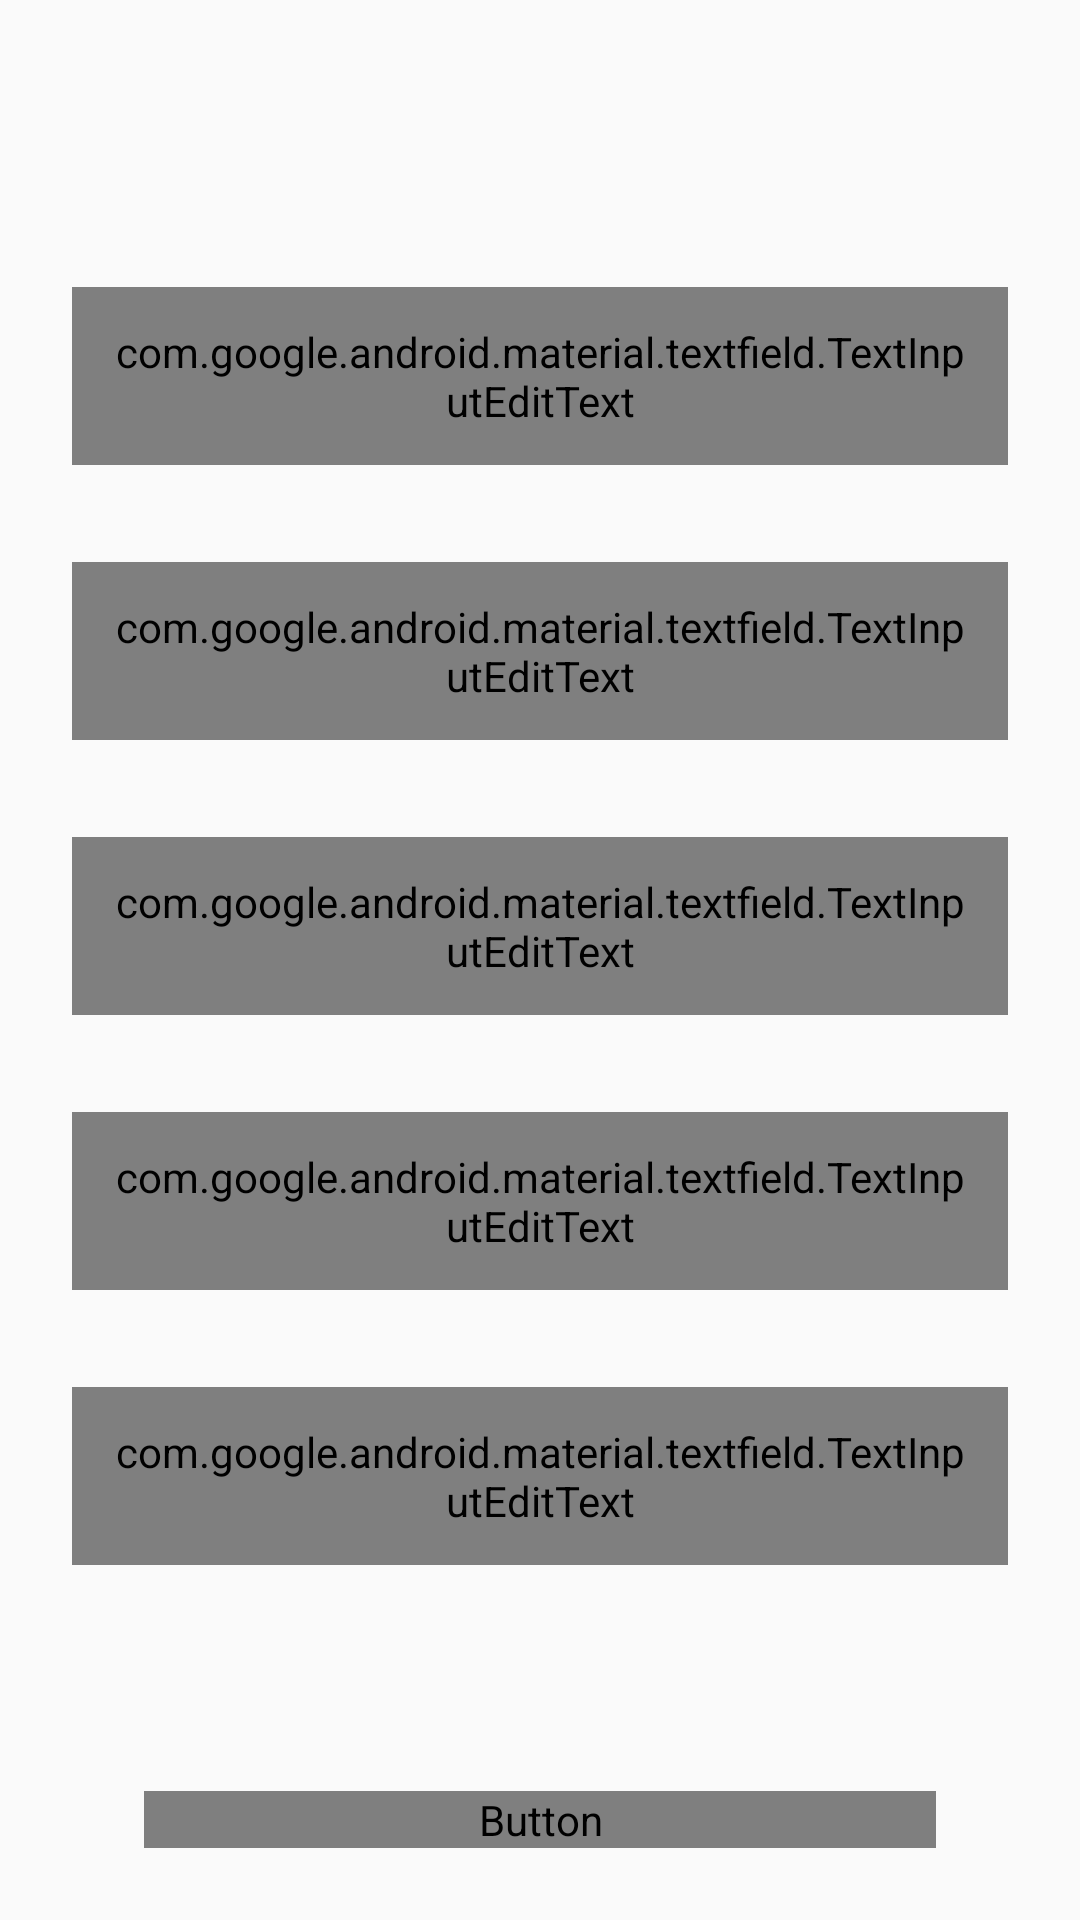

The Android layout XML behind this screen, and the referenced resources:
<!-- AndroidManifest.xml: application theme AppTheme -->
<!-- res/layout/fragment_company_form.xml -->
<?xml version="1.0" encoding="utf-8"?>
<androidx.constraintlayout.widget.ConstraintLayout xmlns:android="http://schemas.android.com/apk/res/android"
    xmlns:app="http://schemas.android.com/apk/res-auto"
    xmlns:tools="http://schemas.android.com/tools"
    android:layout_width="match_parent"
    android:layout_height="match_parent"
    tools:context=".entities.company.view.CompanyFormFragment">

    <androidx.constraintlayout.widget.Guideline
        android:id="@+id/guideline4"
        android:layout_width="wrap_content"
        android:layout_height="wrap_content"
        android:orientation="vertical"
        app:layout_constraintGuide_begin="24dp" />

    <androidx.constraintlayout.widget.Guideline
        android:id="@+id/guideline5"
        android:layout_width="wrap_content"
        android:layout_height="wrap_content"
        android:orientation="vertical"
        app:layout_constraintGuide_end="24dp" />

    <androidx.constraintlayout.widget.Guideline
        android:id="@+id/guideline6"
        android:layout_width="wrap_content"
        android:layout_height="wrap_content"
        android:orientation="horizontal"
        app:layout_constraintGuide_begin="24dp" />

    <com.google.android.material.textfield.TextInputLayout
        android:id="@+id/tilCompanyName"
        android:layout_width="0dp"
        android:layout_height="wrap_content"
        android:paddingTop="20dp"
        app:errorEnabled="true"
        app:errorTextAppearance="@style/Error"
        app:hintEnabled="false"
        app:layout_constraintBottom_toTopOf="@+id/tilCompanyAddress"
        app:layout_constraintEnd_toStartOf="@+id/guideline5"
        app:layout_constraintHorizontal_bias="0.5"
        app:layout_constraintStart_toStartOf="@+id/guideline4"
        app:layout_constraintTop_toTopOf="parent"
        app:layout_constraintVertical_chainStyle="packed">

        <com.google.android.material.textfield.TextInputEditText
            android:id="@+id/etCompanyName"
            style="@style/EditTextForm"
            android:layout_width="match_parent"
            android:layout_height="wrap_content"
            android:drawableStart="@drawable/ic_accessible_company"
            android:drawableLeft="@drawable/ic_accessible_company"
            android:drawablePadding="4dp"
            android:hint="@string/text_hint_company_name"
            android:inputType="text" />
    </com.google.android.material.textfield.TextInputLayout>

    <com.google.android.material.textfield.TextInputLayout
        android:id="@+id/tilCompanyAddress"
        android:layout_width="0dp"
        android:layout_height="wrap_content"
        android:layout_marginTop="16dp"
        app:errorEnabled="true"
        app:errorTextAppearance="@style/Error"
        app:hintAnimationEnabled="true"
        app:hintEnabled="false"
        app:layout_constraintBottom_toTopOf="@+id/tilCompanyPhone"
        app:layout_constraintEnd_toStartOf="@+id/guideline5"
        app:layout_constraintHorizontal_bias="0.5"
        app:layout_constraintStart_toStartOf="@+id/guideline4"
        app:layout_constraintTop_toBottomOf="@+id/tilCompanyName">

        <com.google.android.material.textfield.TextInputEditText
            android:id="@+id/etCompanyAddress"
            style="@style/EditTextForm"
            android:layout_width="match_parent"
            android:layout_height="wrap_content"
            android:drawableStart="@drawable/ic_accessible_address"
            android:drawableLeft="@drawable/ic_accessible_address"
            android:drawablePadding="4dp"
            android:hint="@string/text_hint_company_address"
            android:inputType="textPostalAddress" />
    </com.google.android.material.textfield.TextInputLayout>

    <com.google.android.material.textfield.TextInputLayout
        android:id="@+id/tilCompanyPhone"
        android:layout_width="0dp"
        android:layout_height="wrap_content"
        android:layout_marginTop="16dp"
        app:errorEnabled="true"
        app:errorTextAppearance="@style/Error"
        app:hintEnabled="false"
        app:layout_constraintBottom_toTopOf="@+id/tilCompanyEmail"
        app:layout_constraintEnd_toStartOf="@+id/guideline5"
        app:layout_constraintHorizontal_bias="0.5"
        app:layout_constraintStart_toStartOf="@+id/guideline4"
        app:layout_constraintTop_toBottomOf="@+id/tilCompanyAddress">

        <com.google.android.material.textfield.TextInputEditText
            android:id="@+id/etCompanyPhone"
            style="@style/EditTextForm"
            android:layout_width="match_parent"
            android:layout_height="wrap_content"
            android:drawableStart="@drawable/ic_accessible_phone"
            android:drawableLeft="@drawable/ic_accessible_phone"
            android:drawablePadding="4dp"
            android:hint="@string/text_hint_company_phone"
            android:inputType="phone" />
    </com.google.android.material.textfield.TextInputLayout>

    <com.google.android.material.textfield.TextInputLayout
        android:id="@+id/tilCompanyEmail"
        android:layout_width="0dp"
        android:layout_height="wrap_content"
        android:layout_marginTop="16dp"
        app:errorEnabled="true"
        app:errorTextAppearance="@style/Error"
        app:hintEnabled="false"
        app:layout_constraintBottom_toTopOf="@+id/tilCompanyOwner"
        app:layout_constraintEnd_toStartOf="@+id/guideline5"
        app:layout_constraintHorizontal_bias="0.5"
        app:layout_constraintStart_toStartOf="@+id/guideline4"
        app:layout_constraintTop_toBottomOf="@+id/tilCompanyPhone">

        <com.google.android.material.textfield.TextInputEditText
            android:id="@+id/etCompanyEmail"
            style="@style/EditTextForm"
            android:layout_width="match_parent"
            android:layout_height="wrap_content"
            android:drawableStart="@drawable/ic_accessible_email"
            android:drawableLeft="@drawable/ic_accessible_email"
            android:drawablePadding="4dp"
            android:hint="@string/text_hint_company_email"
            android:inputType="textEmailAddress" />
    </com.google.android.material.textfield.TextInputLayout>

    <com.google.android.material.textfield.TextInputLayout
        android:id="@+id/tilCompanyOwner"
        android:layout_width="0dp"
        android:layout_height="wrap_content"
        android:layout_marginTop="16dp"
        android:layout_marginBottom="16dp"
        app:errorEnabled="true"
        app:errorTextAppearance="@style/Error"
        app:hintEnabled="false"
        app:layout_constraintBottom_toTopOf="@+id/btnAction"
        app:layout_constraintEnd_toStartOf="@+id/guideline5"
        app:layout_constraintHorizontal_bias="0.5"
        app:layout_constraintStart_toStartOf="@+id/guideline4"
        app:layout_constraintTop_toBottomOf="@+id/tilCompanyEmail">

        <com.google.android.material.textfield.TextInputEditText
            android:id="@+id/etCompanyOwner"
            style="@style/EditTextForm"
            android:layout_width="match_parent"
            android:layout_height="wrap_content"
            android:drawableStart="@drawable/ic_accessible_owner"
            android:drawableLeft="@drawable/ic_accessible_owner"
            android:drawablePadding="4dp"
            android:hint="@string/text_hint_company_owner"
            android:inputType="textAutoCorrect" />
    </com.google.android.material.textfield.TextInputLayout>

    <Button
        android:id="@+id/btnAction"
        style="@style/RaisedButtonDark"
        android:layout_width="0dp"
        android:layout_height="wrap_content"
        android:layout_marginStart="24dp"
        android:layout_marginLeft="24dp"
        android:layout_marginEnd="24dp"
        android:layout_marginRight="24dp"
        android:background="@color/colorAccent"
        android:fontFamily="@font/helveticaneue_bold"
        android:text="@string/text_button_register_company"
        android:textAppearance="@style/TextAppearance.AppCompat.Medium"
        android:textColor="@android:color/white"
        app:layout_constraintBottom_toTopOf="@+id/guideline8"
        app:layout_constraintEnd_toStartOf="@+id/guideline5"
        app:layout_constraintStart_toStartOf="@+id/guideline4" />

    <androidx.constraintlayout.widget.Guideline
        android:id="@+id/guideline8"
        android:layout_width="wrap_content"
        android:layout_height="wrap_content"
        android:orientation="horizontal"
        app:layout_constraintGuide_end="24dp" />
</androidx.constraintlayout.widget.ConstraintLayout>
<!-- resources referenced by this layout -->
<resources>
  <color name="colorAccent">#4caf50</color>
  <!-- drawable ic_accessible_address (drawable) -->
  <?xml version="1.0" encoding="utf-8"?>
  <layer-list xmlns:android="http://schemas.android.com/apk/res/android">
      <item android:drawable="@drawable/ic_address"/>
  </layer-list>
  <!-- drawable ic_accessible_company (drawable) -->
  <?xml version="1.0" encoding="utf-8"?>
  <layer-list xmlns:app="http://schemas.android.com/apk/res-auto"
      xmlns:android="http://schemas.android.com/apk/res/android">
      <item android:drawable="@drawable/ic_company"/>
  </layer-list>
  <!-- drawable ic_accessible_email (drawable) -->
  <?xml version="1.0" encoding="utf-8"?>
  <layer-list xmlns:android="http://schemas.android.com/apk/res/android">
      <item android:drawable="@drawable/ic_email"/>
  </layer-list>
  <!-- drawable ic_accessible_owner (drawable) -->
  <?xml version="1.0" encoding="utf-8"?>
  <level-list xmlns:android="http://schemas.android.com/apk/res/android">
      <item android:drawable="@drawable/ic_owner"/>
  </level-list>
  <!-- drawable ic_accessible_phone (drawable) -->
  <?xml version="1.0" encoding="utf-8"?>
  <layer-list xmlns:android="http://schemas.android.com/apk/res/android">
      <item android:drawable="@drawable/ic_phone"/>
  </layer-list>
  <string name="text_button_register_company">REGISTRAR</string>
  <string name="text_hint_company_address">Dirección</string>
  <string name="text_hint_company_email">Correo Electrónico</string>
  <string name="text_hint_company_name">Empresa</string>
  <string name="text_hint_company_owner">Propietario</string>
  <string name="text_hint_company_phone">Teléfono</string>
  <style name="EditTextForm" parent="AppTheme">
          <item name="android:padding">12dp</item>
          <item name="android:maxLines">1</item>
          <item name="android:singleLine">true</item>
          <item name="android:textAppearance">@style/TextAppearance.AppCompat.Medium</item>
          <item name="android:fontFamily">@font/helveticaneue</item>
          <item name="android:background">@drawable/style_edit_text_form</item>
      </style>
  <style name="Error" parent="TextAppearance.AppCompat.Caption">
          <item name="android:textColor">#F37F7F</item>
      </style>
  <style name="RaisedButtonDark" parent="Theme.AppCompat.Light">
          <item name="colorButtonNormal">@color/colorPrimaryDark</item>
          <item name="colorControlHighlight">@color/colorPrimary</item>
          <item name="android:textColor">@android:color/white</item>
          <item name="fontFamily">@font/helveticaneue</item>
          <item name="android:textSize">18sp</item>
      </style>
  <style name="AppTheme" parent="Theme.AppCompat.Light.NoActionBar">
          
          <item name="colorPrimary">@color/colorPrimary</item>
          <item name="colorPrimaryDark">@color/colorPrimaryDark</item>
          <item name="colorAccent">@color/colorAccent</item>
      </style>
  <!-- drawable ic_address (drawable) -->
  <vector android:height="24dp" android:tint="#757575"
      android:viewportHeight="24.0" android:viewportWidth="24.0"
      android:width="24dp" xmlns:android="http://schemas.android.com/apk/res/android">
      <path android:fillColor="#FF000000" android:pathData="M21.71,11.29l-9,-9c-0.39,-0.39 -1.02,-0.39 -1.41,0l-9,9c-0.39,0.39 -0.39,1.02 0,1.41l9,9c0.39,0.39 1.02,0.39 1.41,0l9,-9c0.39,-0.38 0.39,-1.01 0,-1.41zM14,14.5V12h-4v3H8v-4c0,-0.55 0.45,-1 1,-1h5V7.5l3.5,3.5 -3.5,3.5z"/>
  </vector>
  <!-- drawable ic_company (drawable) -->
  <vector android:height="24dp"
      android:viewportHeight="24.0" android:viewportWidth="24.0"
      android:width="24dp" xmlns:android="http://schemas.android.com/apk/res/android">
      <path android:fillColor="#757575" android:pathData="M15,11L15,5l-3,-3 -3,3v2L3,7v14h18L21,11h-6zM7,19L5,19v-2h2v2zM7,15L5,15v-2h2v2zM7,11L5,11L5,9h2v2zM13,19h-2v-2h2v2zM13,15h-2v-2h2v2zM13,11h-2L11,9h2v2zM13,7h-2L11,5h2v2zM19,19h-2v-2h2v2zM19,15h-2v-2h2v2z"/>
  </vector>
  <color name="colorPrimaryDark">#512da8</color>
  <color name="colorPrimary">#673ab7</color>
</resources>
